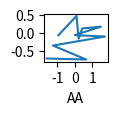
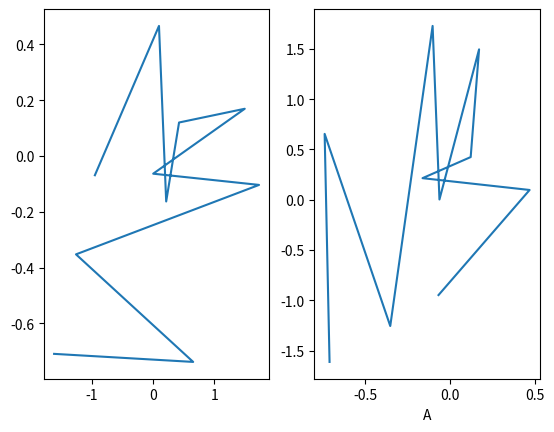
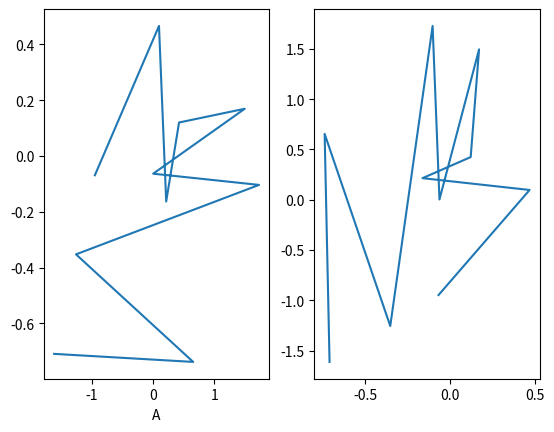
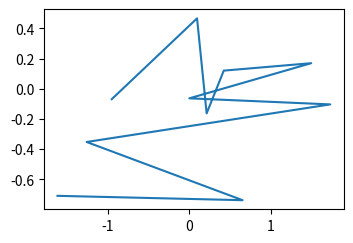

The matplotlib source for these figures, in order: (Note: this script raises an exception after producing the figures.)
import matplotlib.pyplot as plt
import numpy as np
x = np.random.randn(10)
y = np.random.randn(10)
fig = plt.figure()
axes1 = fig.add_axes([0.1,0.1,0.1,0.1])
axes1.set_xlabel('AA')
axes1.plot(x,y)
plt.show()

plt.subplot(1,2,1)
plt.plot(x,y)
plt.subplot(1,2,2)
plt.plot(y,x)
plt.xlabel('A')
plt.show()

fig,axes =plt.subplots(nrows=1, ncols=2)
axes[0].plot(x,y)
axes[0].set_xlabel('A')
axes[1].plot(y,x)
plt.show()

#figure sizw DPI
fig = plt.figure(figsize=(3,2),dpi=100)
ax = fig.add_axes([0,0,1,1])
ax.plot(x,y)
ax.set_xlabel()
ax.set_title()
plt.show()

fig,axes =plt.subplots(2,1,figsize=(8,2))
axes[0].plot(x,y)
axes[1].plot(y,x)
plt.tight_layout()
plt.show()

fig.savefig('picture.png',dpi=200)

fig = plt.figure(figsize=(3,2),dpi=100)
ax = fig.add_axes([0,0,1,1])
ax.plot(x,x+1,label='L1')
ax.plot(x,x+2,label='L2')
ax.legend(loc=0)
ax.legend(loc=(0.1,0.1))
plt.show()
